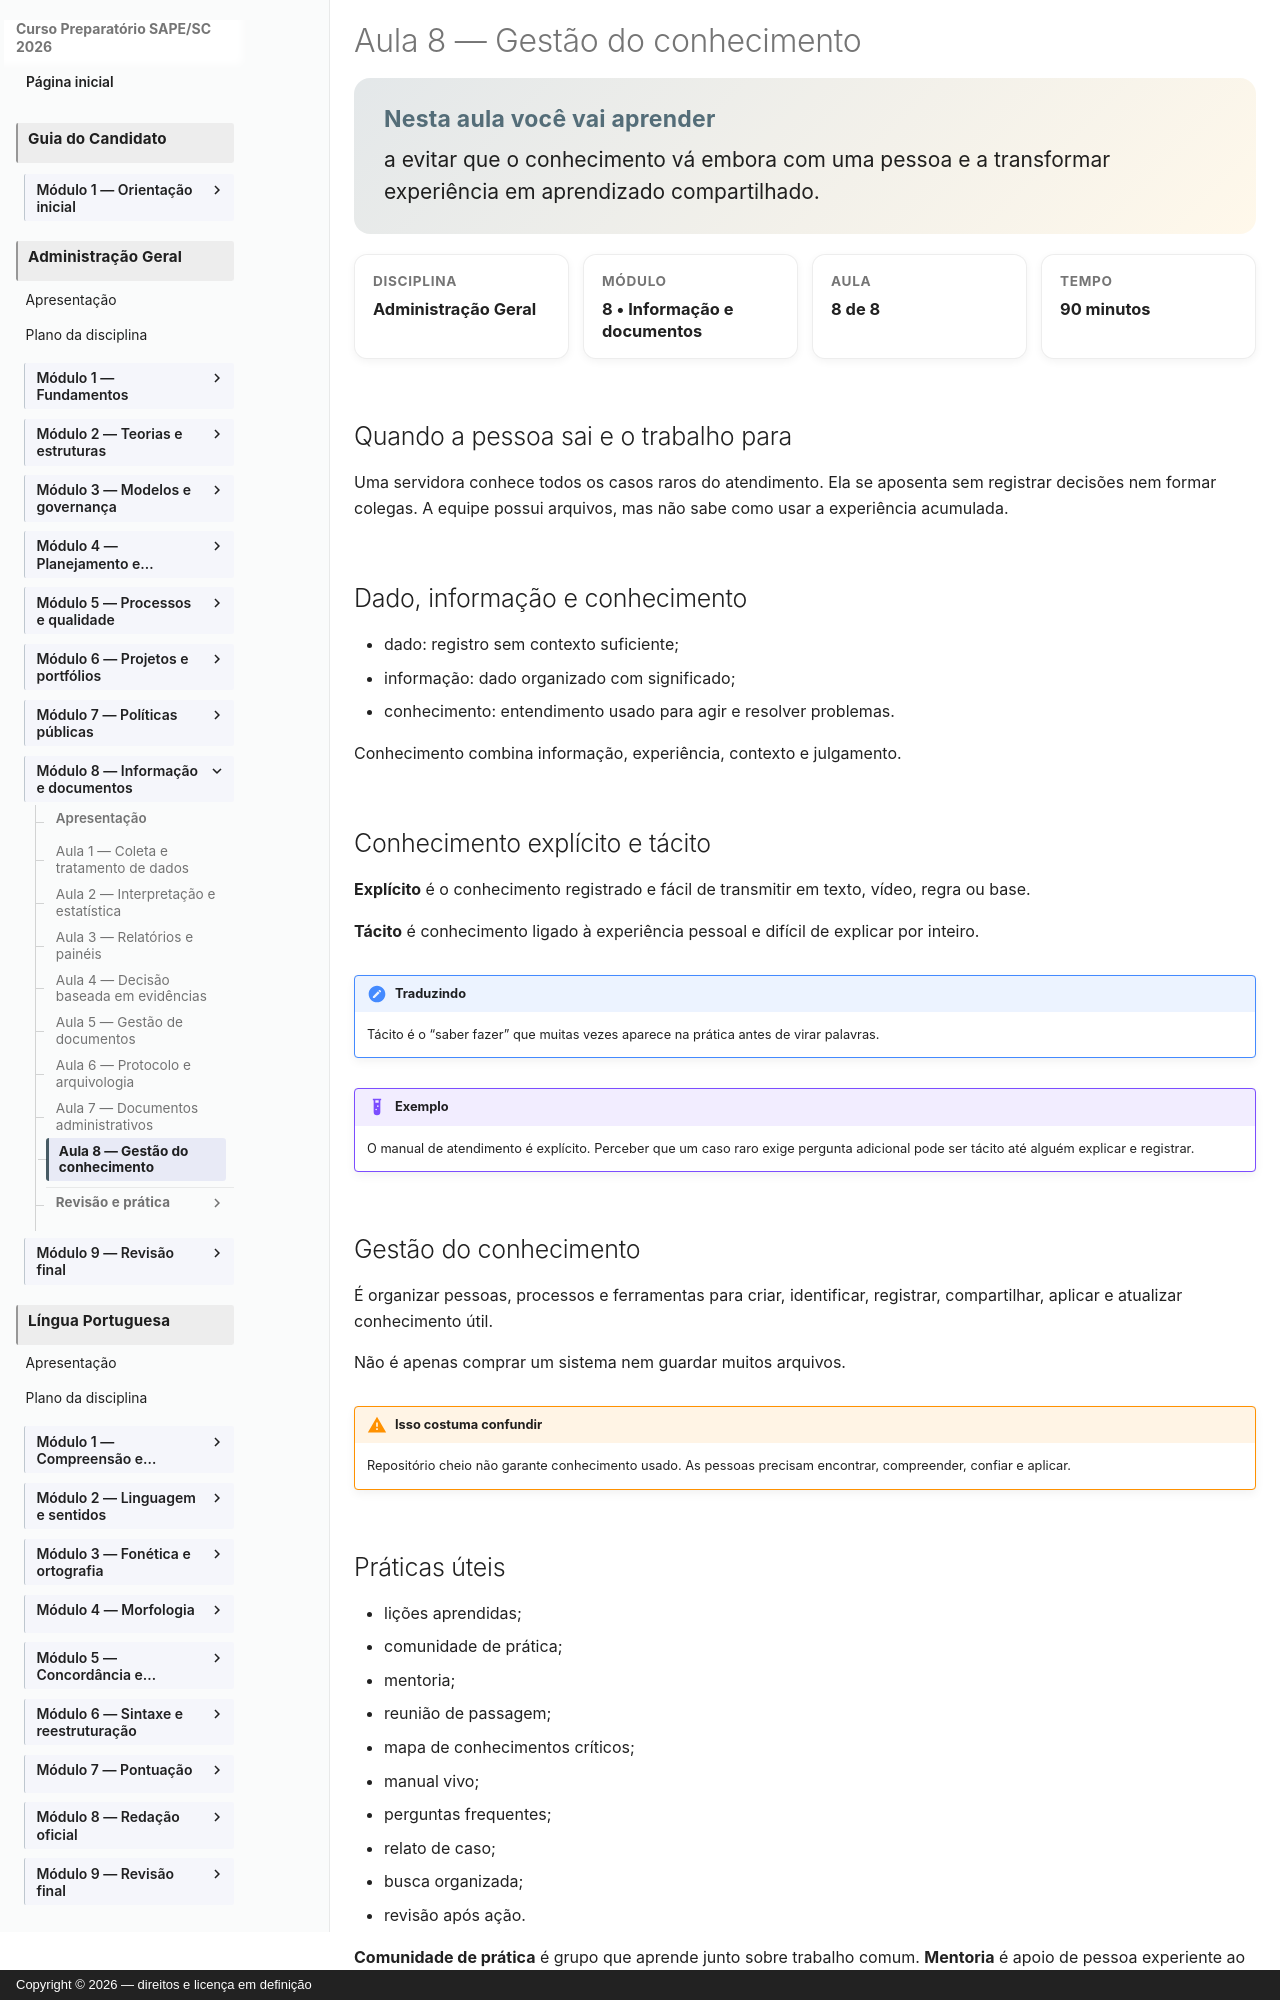

repository: vmedinax/curso-sape-sc-2026 · page: 03-administracao-geral/modulo-08-aula-08-gestao-conhecimento/index.html · generator: mkdocs · copyright: Copyright © 2026 — direitos e licença em definição

---
id: administracao-geral-modulo-08-aula-08
title: "Gestão do conhecimento"
discipline: 03-administracao-geral
module: 8
lesson: 8
status: draft
edital_refs: [anexo-2-administracao-geral-gestao-conhecimento]
prerequisites: [administracao-geral-modulo-08-aula-07]
estimated_minutes: 90
authors: [Equipe do Curso SAPE/SC]
reviewers: []
last_reviewed: null
sources:
  - https://repositorio.ipea.gov.br/handle/11058/754
  - https://repositorio.ipea.gov.br/bitstream/11058/14154/1/Gestao_do_Conhecimento_Simplificada.pdf
tags: [gestao-conhecimento, aprendizagem-organizacional]
---

# Aula 8 — Gestão do conhecimento

<section class="lesson-goal"><h2>Nesta aula você vai aprender</h2><p>a evitar que o conhecimento vá embora com uma pessoa e a transformar experiência em aprendizado compartilhado.</p></section>

<div class="lesson-meta-grid"><div class="lesson-meta-card"><span>Disciplina</span><strong>Administração Geral</strong></div><div class="lesson-meta-card"><span>Módulo</span><strong>8 • Informação e documentos</strong></div><div class="lesson-meta-card"><span>Aula</span><strong>8 de 8</strong></div><div class="lesson-meta-card"><span>Tempo</span><strong>90 minutos</strong></div></div>

## Quando a pessoa sai e o trabalho para

Uma servidora conhece todos os casos raros do atendimento. Ela se aposenta sem registrar decisões nem formar colegas. A equipe possui arquivos, mas não sabe como usar a experiência acumulada.

## Dado, informação e conhecimento

- dado: registro sem contexto suficiente;
- informação: dado organizado com significado;
- conhecimento: entendimento usado para agir e resolver problemas.

Conhecimento combina informação, experiência, contexto e julgamento.

## Conhecimento explícito e tácito

**Explícito** é o conhecimento registrado e fácil de transmitir em texto, vídeo, regra ou base.

**Tácito** é conhecimento ligado à experiência pessoal e difícil de explicar por inteiro.

!!! note "Traduzindo"
    Tácito é o “saber fazer” que muitas vezes aparece na prática antes de virar palavras.

!!! example "Exemplo"
    O manual de atendimento é explícito. Perceber que um caso raro exige pergunta adicional pode ser tácito até alguém explicar e registrar.
